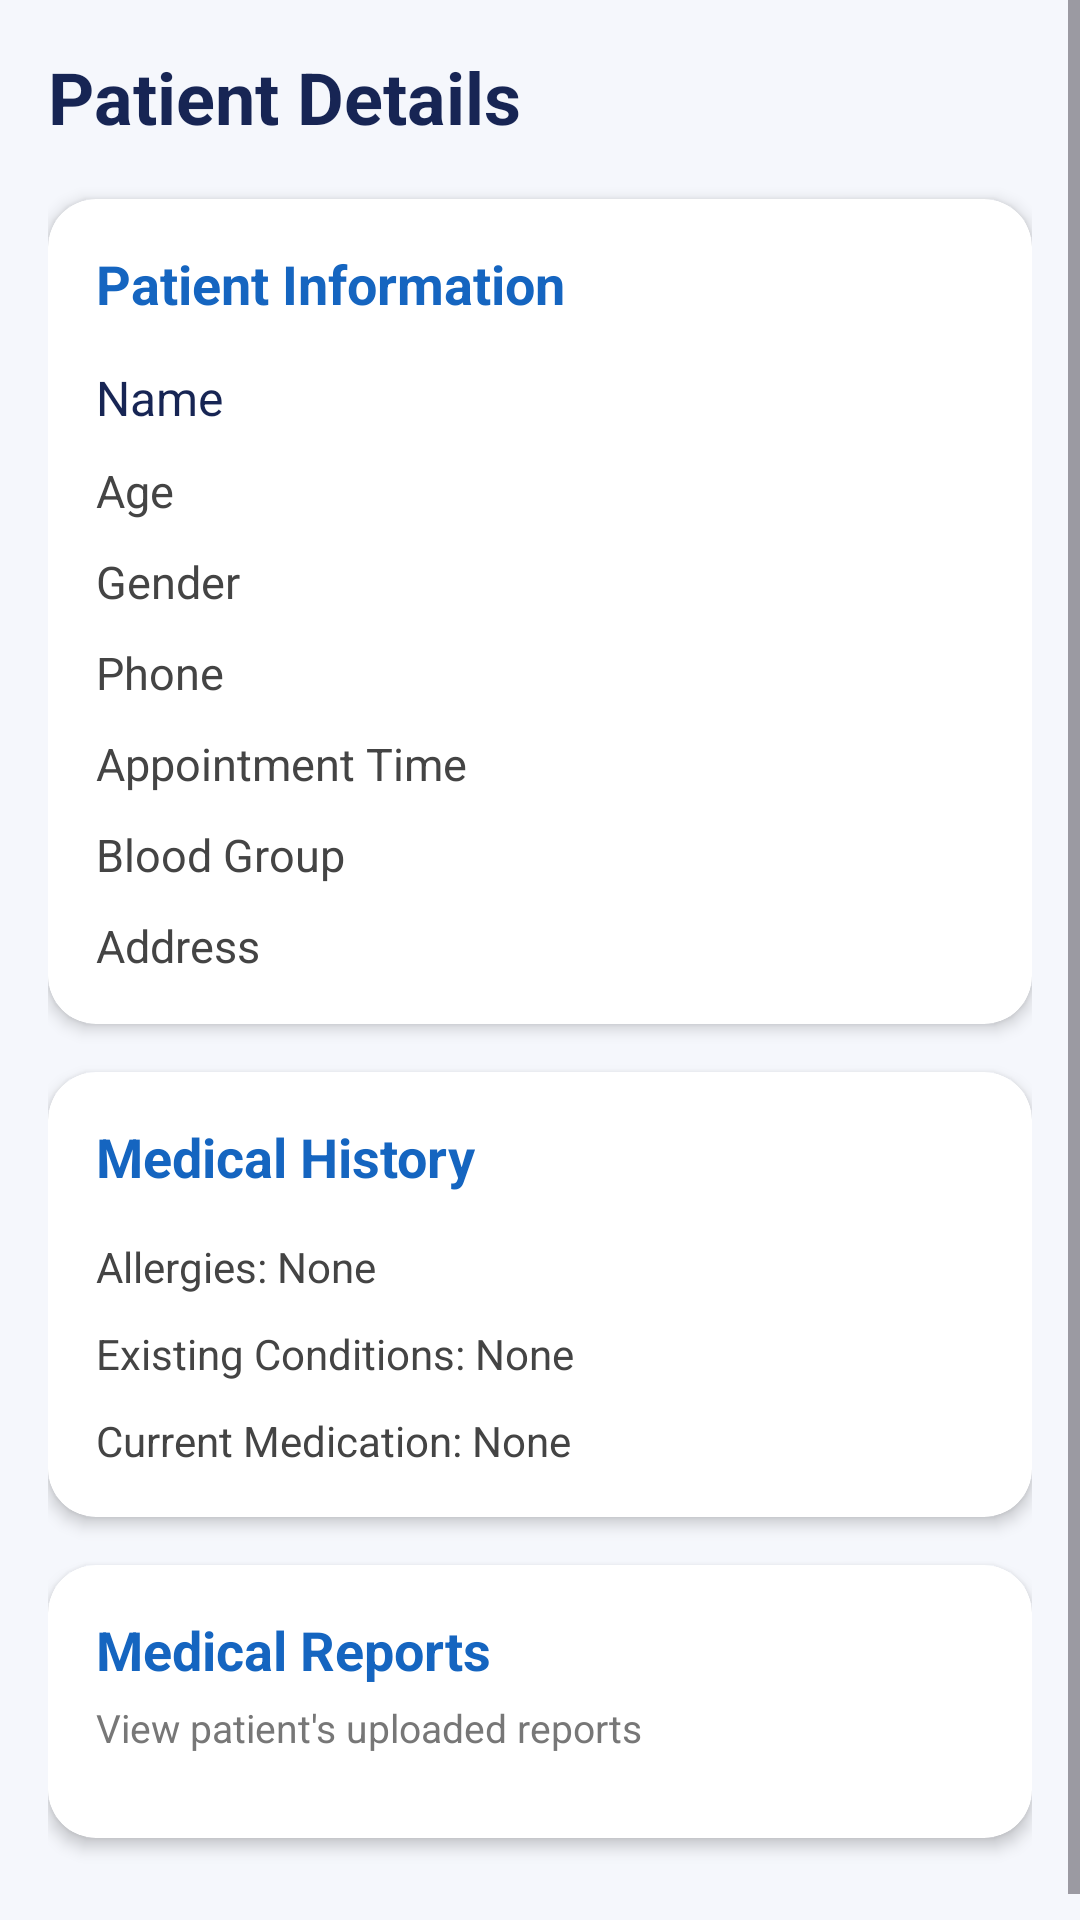

Write the Android layout XML for this screen, with the resource values it uses.
<!-- AndroidManifest.xml: application theme Theme.Hospital_Appointment_System -->
<!-- res/layout/fragment_patient_info__page_.xml -->
<?xml version="1.0" encoding="utf-8"?>
<ScrollView
    xmlns:android="http://schemas.android.com/apk/res/android"
    xmlns:app="http://schemas.android.com/apk/res-auto"
    android:layout_width="match_parent"
    android:layout_height="match_parent"
    android:background="#F5F7FC">

    <LinearLayout
        android:layout_width="match_parent"
        android:layout_height="wrap_content"
        android:orientation="vertical"
        android:padding="16dp">

        
        <TextView
            android:layout_width="match_parent"
            android:layout_height="wrap_content"
            android:text="Patient Details"
            android:textSize="24sp"
            android:textStyle="bold"
            android:textColor="#172554"
            android:layout_marginBottom="18dp"/>

        
        <androidx.cardview.widget.CardView
            android:layout_width="match_parent"
            android:layout_height="wrap_content"
            app:cardCornerRadius="16dp"
            app:cardElevation="3dp"
            app:cardBackgroundColor="#FFFFFF">

            <LinearLayout
                android:layout_width="match_parent"
                android:layout_height="wrap_content"
                android:orientation="vertical"
                android:padding="16dp">

                <TextView
                    android:layout_width="wrap_content"
                    android:layout_height="wrap_content"
                    android:text="Patient Information"
                    android:textSize="18sp"
                    android:textStyle="bold"
                    android:textColor="#1565C0"/>

                <TextView
                    android:id="@+id/tvPatientName"
                    android:layout_width="match_parent"
                    android:layout_height="wrap_content"
                    android:text="Name"
                    android:textSize="16sp"
                    android:textColor="#172554"
                    android:layout_marginTop="15dp"/>

                <TextView
                    android:id="@+id/tvPatientAge"
                    android:layout_width="match_parent"
                    android:layout_height="wrap_content"
                    android:text="Age"
                    android:textSize="15sp"
                    android:textColor="#444444"
                    android:layout_marginTop="10dp"/>

                <TextView
                    android:id="@+id/tvPatientGender"
                    android:layout_width="match_parent"
                    android:layout_height="wrap_content"
                    android:text="Gender"
                    android:textSize="15sp"
                    android:textColor="#444444"
                    android:layout_marginTop="10dp"/>

                <TextView
                    android:id="@+id/tvPatientPhone"
                    android:layout_width="match_parent"
                    android:layout_height="wrap_content"
                    android:text="Phone"
                    android:textSize="15sp"
                    android:textColor="#444444"
                    android:layout_marginTop="10dp"/>

                <TextView
                    android:id="@+id/tvNextAppointment"
                    android:layout_width="match_parent"
                    android:layout_height="wrap_content"
                    android:text="Appointment Time"
                    android:textSize="15sp"
                    android:textColor="#444444"
                    android:layout_marginTop="10dp"/>

                <TextView
                    android:id="@+id/tvBloodGroup"
                    android:layout_width="match_parent"
                    android:layout_height="wrap_content"
                    android:text="Blood Group"
                    android:textSize="15sp"
                    android:textColor="#444444"
                    android:layout_marginTop="10dp"/>

                <TextView
                    android:id="@+id/tvAddress"
                    android:layout_width="match_parent"
                    android:layout_height="wrap_content"
                    android:text="Address"
                    android:textSize="15sp"
                    android:textColor="#444444"
                    android:layout_marginTop="10dp"/>

            </LinearLayout>

        </androidx.cardview.widget.CardView>


        
        <androidx.cardview.widget.CardView
            android:layout_width="match_parent"
            android:layout_height="wrap_content"
            android:layout_marginTop="16dp"
            app:cardCornerRadius="16dp"
            app:cardElevation="3dp"
            app:cardBackgroundColor="#FFFFFF">

            <LinearLayout
                android:layout_width="match_parent"
                android:layout_height="wrap_content"
                android:orientation="vertical"
                android:padding="16dp">

                <TextView
                    android:layout_width="wrap_content"
                    android:layout_height="wrap_content"
                    android:text="Medical History"
                    android:textSize="18sp"
                    android:textStyle="bold"
                    android:textColor="#1565C0"/>

                <TextView
                    android:id="@+id/tvAllergies"
                    android:layout_width="match_parent"
                    android:layout_height="wrap_content"
                    android:text="Allergies: None"
                    android:textColor="#444444"
                    android:layout_marginTop="15dp"/>

                <TextView
                    android:id="@+id/tvCondition"
                    android:layout_width="match_parent"
                    android:layout_height="wrap_content"
                    android:text="Existing Conditions: None"
                    android:textColor="#444444"
                    android:layout_marginTop="10dp"/>

                <TextView
                    android:id="@+id/tvMedication"
                    android:layout_width="match_parent"
                    android:layout_height="wrap_content"
                    android:text="Current Medication: None"
                    android:textColor="#444444"
                    android:layout_marginTop="10dp"/>

            </LinearLayout>

        </androidx.cardview.widget.CardView>


        
        <androidx.cardview.widget.CardView
            android:layout_width="match_parent"
            android:layout_height="wrap_content"
            android:layout_marginTop="16dp"
            android:layout_marginBottom="20dp"
            app:cardCornerRadius="16dp"
            app:cardElevation="3dp"
            app:cardBackgroundColor="#FFFFFF">

            <LinearLayout
                android:layout_width="match_parent"
                android:layout_height="wrap_content"
                android:orientation="vertical"
                android:padding="16dp">

                <TextView
                    android:layout_width="wrap_content"
                    android:layout_height="wrap_content"
                    android:text="Medical Reports"
                    android:textSize="18sp"
                    android:textStyle="bold"
                    android:textColor="#1565C0"/>

                <TextView
                    android:layout_width="match_parent"
                    android:layout_height="wrap_content"
                    android:text="View patient's uploaded reports"
                    android:textSize="13sp"
                    android:textColor="#777777"
                    android:layout_marginTop="5dp"/>

                <androidx.recyclerview.widget.RecyclerView
                    android:id="@+id/reportsRecyclerView"
                    android:layout_width="match_parent"
                    android:layout_height="wrap_content"
                    android:nestedScrollingEnabled="false"
                    android:layout_marginTop="12dp"/>

                <TextView
                    android:id="@+id/tvNoReports"
                    android:layout_width="match_parent"
                    android:layout_height="wrap_content"
                    android:text="No medical reports uploaded yet."
                    android:textColor="#777777"
                    android:gravity="center"
                    android:padding="15dp"
                    android:visibility="gone"/>

            </LinearLayout>

        </androidx.cardview.widget.CardView>

    </LinearLayout>

</ScrollView>
<!-- resources referenced by this layout -->
<resources>
  <style name="Theme.Hospital_Appointment_System" parent="Base.Theme.Hospital_Appointment_System" />
  <style name="Base.Theme.Hospital_Appointment_System" parent="Theme.Material3.DayNight.NoActionBar">
          
          
      </style>
</resources>
